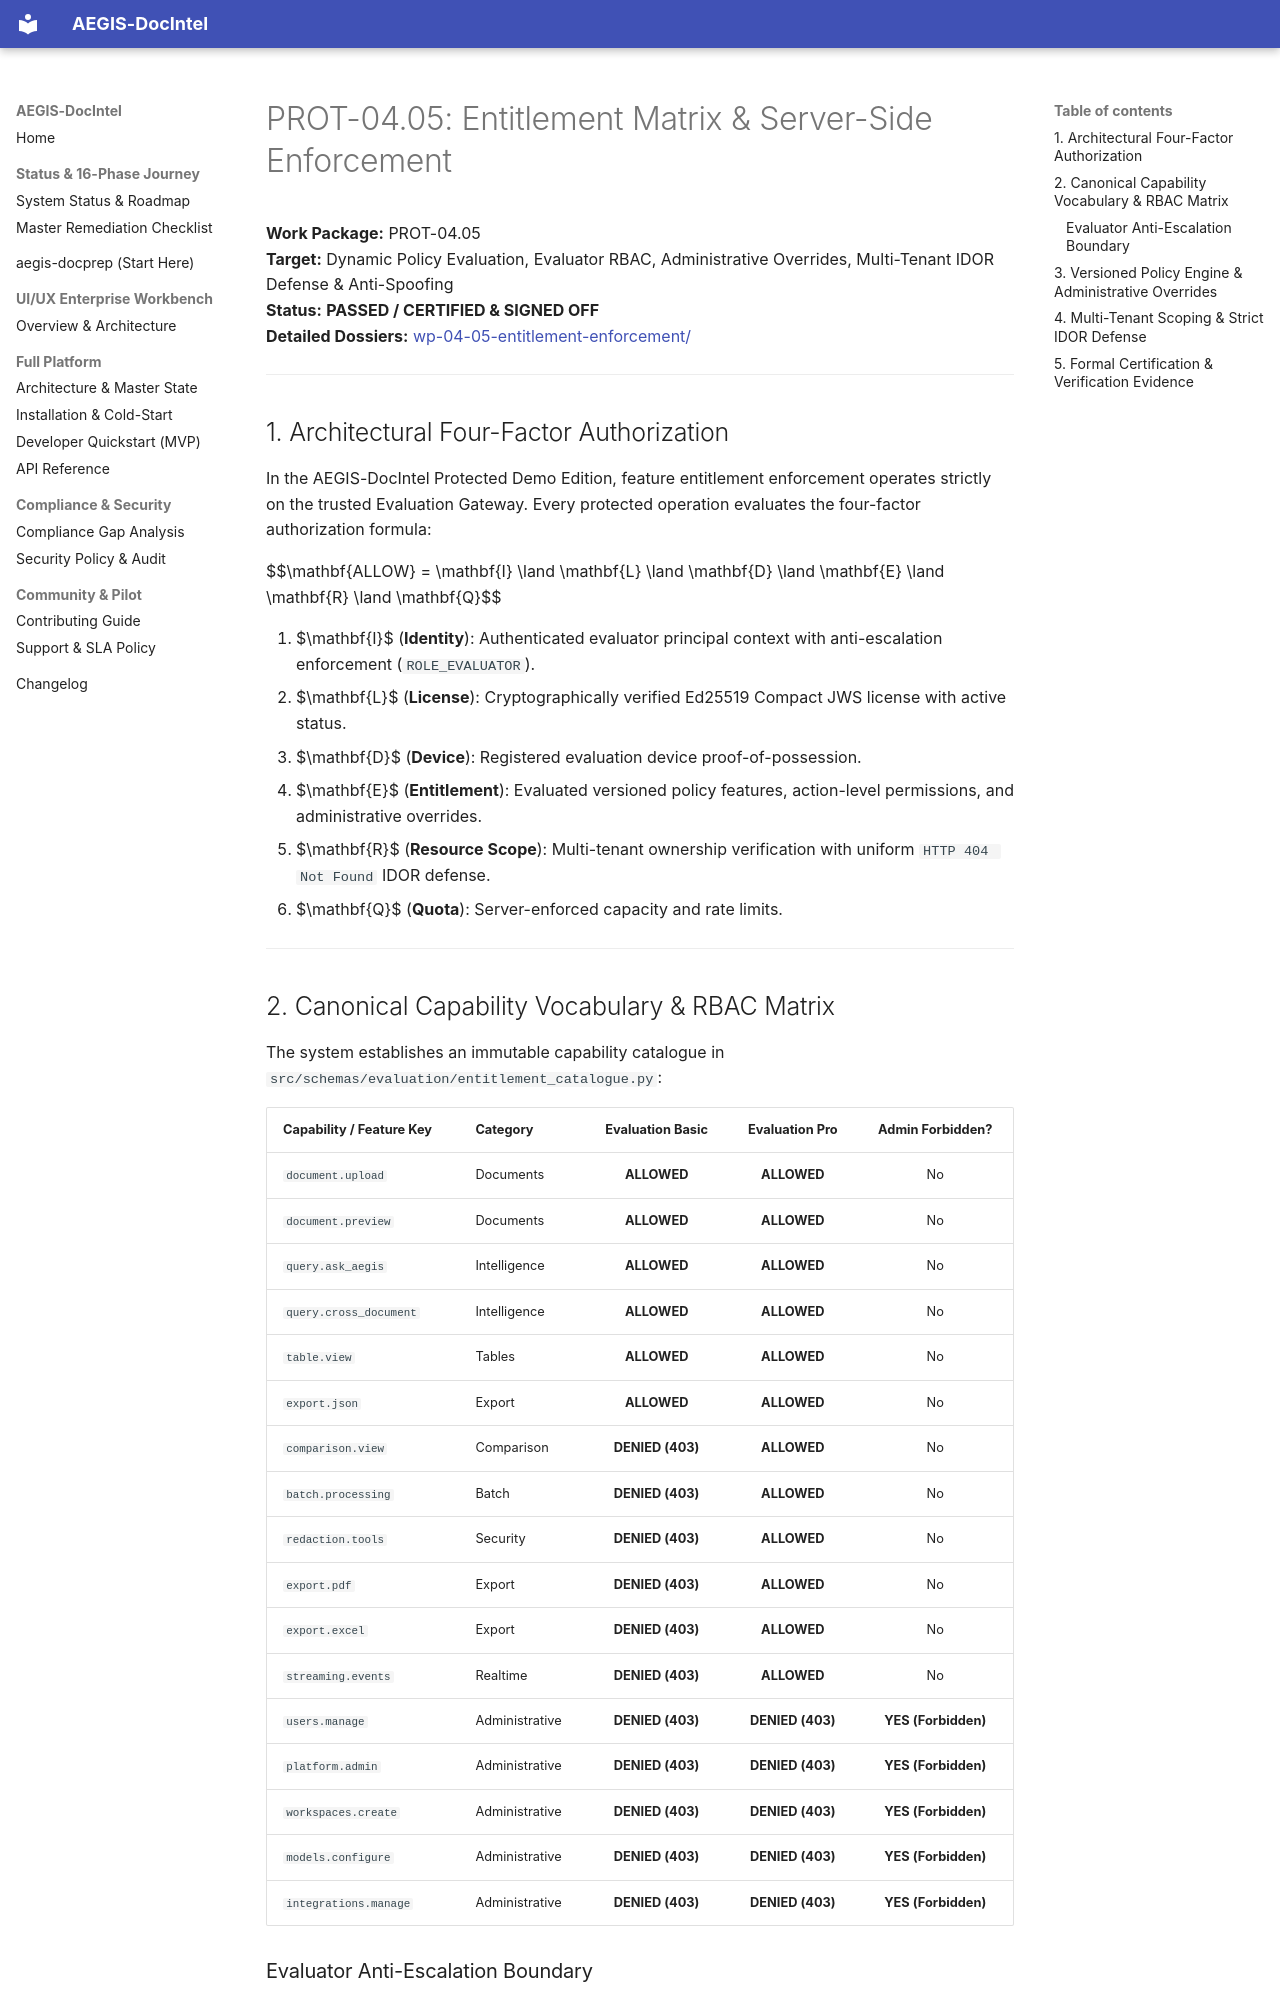

repository: SahilKhutey/AEGIS-DocIntel · page: distribution/prot-04-auth-licensing/05_ENTITLEMENT_MATRIX_AND_ENFORCEMENT/index.html · generator: mkdocs

# PROT-04.05: Entitlement Matrix & Server-Side Enforcement

**Work Package:** PROT-04.05  
**Target:** Dynamic Policy Evaluation, Evaluator RBAC, Administrative Overrides, Multi-Tenant IDOR Defense & Anti-Spoofing  
**Status:** **PASSED / CERTIFIED & SIGNED OFF**  
**Detailed Dossiers:** [wp-04-05-entitlement-enforcement/](file:///C:/Users/ASUS/.gemini/antigravity/worktrees/Aegis-DocIntel/product_hunt_launch_packaging/docs/distribution/prot-04-auth-licensing/wp-04-05-entitlement-enforcement/)

---

## 1. Architectural Four-Factor Authorization

In the AEGIS-DocIntel Protected Demo Edition, feature entitlement enforcement operates strictly on the trusted Evaluation Gateway. Every protected operation evaluates the four-factor authorization formula:

$$\mathbf{ALLOW} = \mathbf{I} \land \mathbf{L} \land \mathbf{D} \land \mathbf{E} \land \mathbf{R} \land \mathbf{Q}$$

1. $\mathbf{I}$ (**Identity**): Authenticated evaluator principal context with anti-escalation enforcement (`ROLE_EVALUATOR`).
2. $\mathbf{L}$ (**License**): Cryptographically verified Ed25519 Compact JWS license with active status.
3. $\mathbf{D}$ (**Device**): Registered evaluation device proof-of-possession.
4. $\mathbf{E}$ (**Entitlement**): Evaluated versioned policy features, action-level permissions, and administrative overrides.
5. $\mathbf{R}$ (**Resource Scope**): Multi-tenant ownership verification with uniform `HTTP 404 Not Found` IDOR defense.
6. $\mathbf{Q}$ (**Quota**): Server-enforced capacity and rate limits.

---

## 2. Canonical Capability Vocabulary & RBAC Matrix

The system establishes an immutable capability catalogue in `src/schemas/evaluation/entitlement_catalogue.py`:

| Capability / Feature Key | Category | Evaluation Basic | Evaluation Pro | Admin Forbidden? |
| :--- | :--- | :---: | :---: | :---: |
| `document.upload` | Documents | **ALLOWED** | **ALLOWED** | No |
| `document.preview` | Documents | **ALLOWED** | **ALLOWED** | No |
| `query.ask_aegis` | Intelligence | **ALLOWED** | **ALLOWED** | No |
| `query.cross_document` | Intelligence | **ALLOWED** | **ALLOWED** | No |
| `table.view` | Tables | **ALLOWED** | **ALLOWED** | No |
| `export.json` | Export | **ALLOWED** | **ALLOWED** | No |
| `comparison.view` | Comparison | **DENIED (403)** | **ALLOWED** | No |
| `batch.processing` | Batch | **DENIED (403)** | **ALLOWED** | No |
| `redaction.tools` | Security | **DENIED (403)** | **ALLOWED** | No |
| `export.pdf` | Export | **DENIED (403)** | **ALLOWED** | No |
| `export.excel` | Export | **DENIED (403)** | **ALLOWED** | No |
| `streaming.events` | Realtime | **DENIED (403)** | **ALLOWED** | No |
| `users.manage` | Administrative | **DENIED (403)** | **DENIED (403)** | **YES (Forbidden)** |
| `platform.admin` | Administrative | **DENIED (403)** | **DENIED (403)** | **YES (Forbidden)** |
| `workspaces.create` | Administrative | **DENIED (403)** | **DENIED (403)** | **YES (Forbidden)** |
| `models.configure` | Administrative | **DENIED (403)** | **DENIED (403)** | **YES (Forbidden)** |
| `integrations.manage`| Administrative | **DENIED (403)** | **DENIED (403)** | **YES (Forbidden)** |

### Evaluator Anti-Escalation Boundary
- Evaluator sessions (`PrincipalContext`) are strictly prohibited from holding `ROLE_ADMIN`, `ROLE_PLATFORM_ADMIN`, or `ROLE_TENANT_ADMIN` (`RBAC-001`, `RBAC-002`, `RBAC-003`).
- Client-supplied role or tenant headers (`X-User-Role`, `X-Tenant-ID`) are ignored; only signed token claims govern security state (`RBAC-004`, `RBAC-005`).

---
